Run: headless pygame with SDL's dummy video driver; simulated clock (each Clock.tick advances the game by its frame time, no real sleeping); random seed 0; keys injected as events and as key.get_pressed() state; no mouse input.
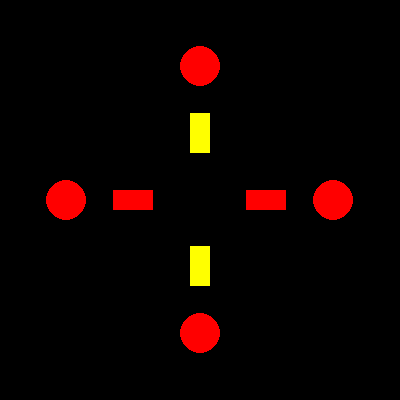
Frame 1 of 4 · flips 1–60 · no input
Frame 2 of 4 · flips 61–180 · tapped SPACE, RETURN · held RIGHT (→), D · screen unchanged from frame 1, image omitted
Frame 3 of 4 · flips 181–300 · held DOWN (↓), S · screen unchanged from frame 2, image omitted
Frame 4 of 4 · flips 301–420 · held LEFT (←), A, UP (↑), W · screen unchanged from frame 3, image omitted

The pygame program that drew these frames:


import pygame
import sys
import time

# Constants for colors
BLACK = (0, 0, 0)
RED = (255, 0, 0)
YELLOW = (255, 255, 0)
GREEN = (0, 255, 0)

# Constants for time durations in seconds
GREEN_TIME = 16
YELLOW_TIME = 8
RED_TIME = 10
PED_GREEN_TIME = 8

# Constants for simulation state
VEHICLE_SECURE_STATES = ["NS_GREEN", "EW_GREEN"]
PED_SECURE_STATES = ["WALK"]

# Initialize Pygame
pygame.init()

# Set up the display
WIDTH, HEIGHT = 400, 400
screen = pygame.display.set_mode((WIDTH, HEIGHT))
pygame.display.set_caption("Traffic Light Simulation")

# Main simulation loop
def run_simulation():
    x_vehicle_state = "NS_GREEN"
    y_vehicle_state = "NS_RED"
    ped_state = "WALK"

    while True:
        # for event in pygame.event.get():
        #     if event.type == pygame.QUIT:
        #         pygame.quit()
        #         sys.exit()

        if x_vehicle_state == "NS_GREEN":
            draw_traffic_lights(RED, RED)
            draw_pedestrian_lights(GREEN)
            pygame.display.flip()
            time.sleep(PED_GREEN_TIME)
            draw_pedestrian_lights(RED)
            draw_traffic_lights(RED, GREEN)
            pygame.display.flip()
            time.sleep(GREEN_TIME - PED_GREEN_TIME)
            x_vehicle_state = "NS_YELLOW"
        elif x_vehicle_state == "NS_YELLOW":
            draw_traffic_lights(RED, YELLOW)
            draw_pedestrian_lights(RED)
            pygame.display.flip()
            time.sleep(YELLOW_TIME)
            x_vehicle_state = "NS_RED"
        elif x_vehicle_state == "NS_RED":
            if y_vehicle_state == "NS_RED":
                draw_traffic_lights(RED, RED)
                draw_pedestrian_lights(GREEN)
                pygame.display.flip()
                time.sleep(PED_GREEN_TIME)
                draw_pedestrian_lights(RED)
                draw_traffic_lights(GREEN, RED)
                pygame.display.flip()
                time.sleep(GREEN_TIME - PED_GREEN_TIME)
                y_vehicle_state = "NS_YELLOW"
            elif y_vehicle_state == "NS_YELLOW":
                draw_traffic_lights(YELLOW, RED)
                draw_pedestrian_lights(RED)
                pygame.display.flip()
                time.sleep(YELLOW_TIME)
                y_vehicle_state = "NS_RED"
                x_vehicle_state = "NS_GREEN"

        pygame.display.flip()

def draw_traffic_lights(ns_color, ew_color):
    light_width = 20
    light_height = 40
    pygame.draw.rect(screen, ns_color,
                     (WIDTH // 2 - light_width // 2, HEIGHT // 3 - light_height // 2, light_width, light_height))
    pygame.draw.rect(screen, ns_color,
                     (WIDTH // 2 - light_width // 2, HEIGHT // 3 * 2 - light_height // 2, light_width, light_height))
    pygame.draw.rect(screen, ew_color,
                     (WIDTH // 3 - light_height // 2, HEIGHT // 2 - light_width // 2, light_height, light_width))
    pygame.draw.rect(screen, ew_color,
                     (WIDTH * 2 // 3 - light_height // 2, HEIGHT // 2 - light_width // 2, light_height, light_width))


def draw_pedestrian_lights(color):
    radius = 20
    pygame.draw.circle(screen, color, (WIDTH // 6, HEIGHT // 2), radius)
    pygame.draw.circle(screen, color, (WIDTH * 5 // 6, HEIGHT // 2), radius)
    pygame.draw.circle(screen, color, (WIDTH // 2, HEIGHT // 6), radius)
    pygame.draw.circle(screen, color, (WIDTH // 2, HEIGHT * 5 // 6), radius)

if __name__ == "__main__":
    run_simulation()
